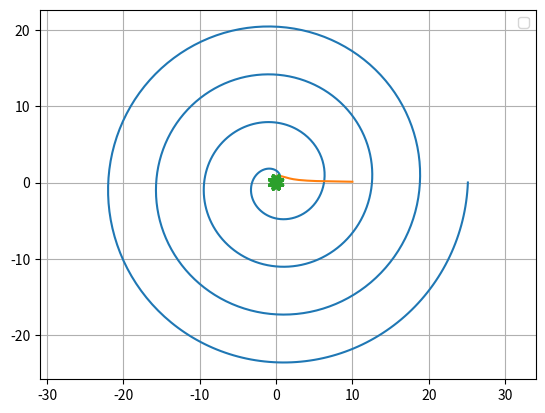

Recreate this plot in Python.
import numpy as np
import matplotlib.pyplot as plt
phi_spiral = np.linspace(0, 8 * np.pi, 1000)

k_arch = 1 
r_arch = k_arch * phi_spiral
x_arch = r_arch * np.cos(phi_spiral)
y_arch = r_arch * np.sin(phi_spiral)

phi_sceptre = np.linspace(0.01, 8 * np.pi, 1000)  
k_sceptre = 1  
r_sceptre = k_sceptre / np.sqrt(phi_sceptre)
x_sceptre = r_sceptre * np.cos(phi_sceptre)
y_sceptre = r_sceptre * np.sin(phi_sceptre)

k_rose = 4  
r_rose = np.sin(k_rose * phi_spiral)
x_rose = r_rose * np.cos(phi_spiral)
y_rose = r_rose * np.sin(phi_spiral)

plt.plot(x_arch, y_arch)
plt.axis('equal')
plt.grid()
plt.legend()
plt.savefig('fig_8.png')
 
plt.plot(x_sceptre, y_sceptre)
plt.axis('equal')
plt.legend()
plt.grid()
plt.savefig('fig_9.png')
 
plt.plot(x_rose, y_rose)
plt.axis('equal')
plt.legend()
plt.grid()
plt.savefig('fig_10.png')
 